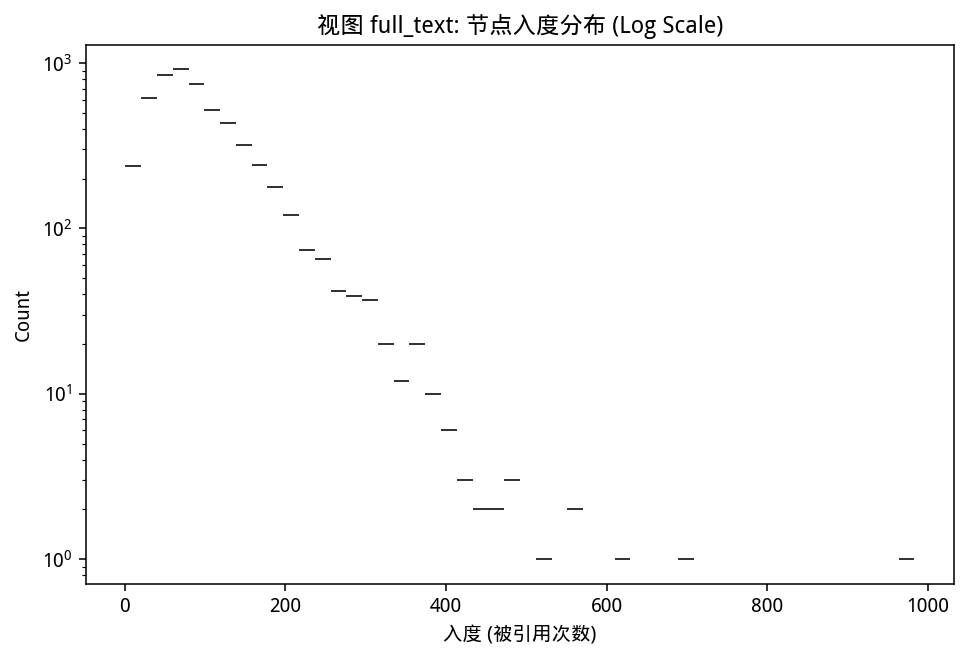

The file beside this chart, header and first rows:
index, 0
count, 5502
mean, 100.0
std, 70.22
min, 1.0
25%, 53.0
50%, 82.0
75%, 129.0
max, 983.0
